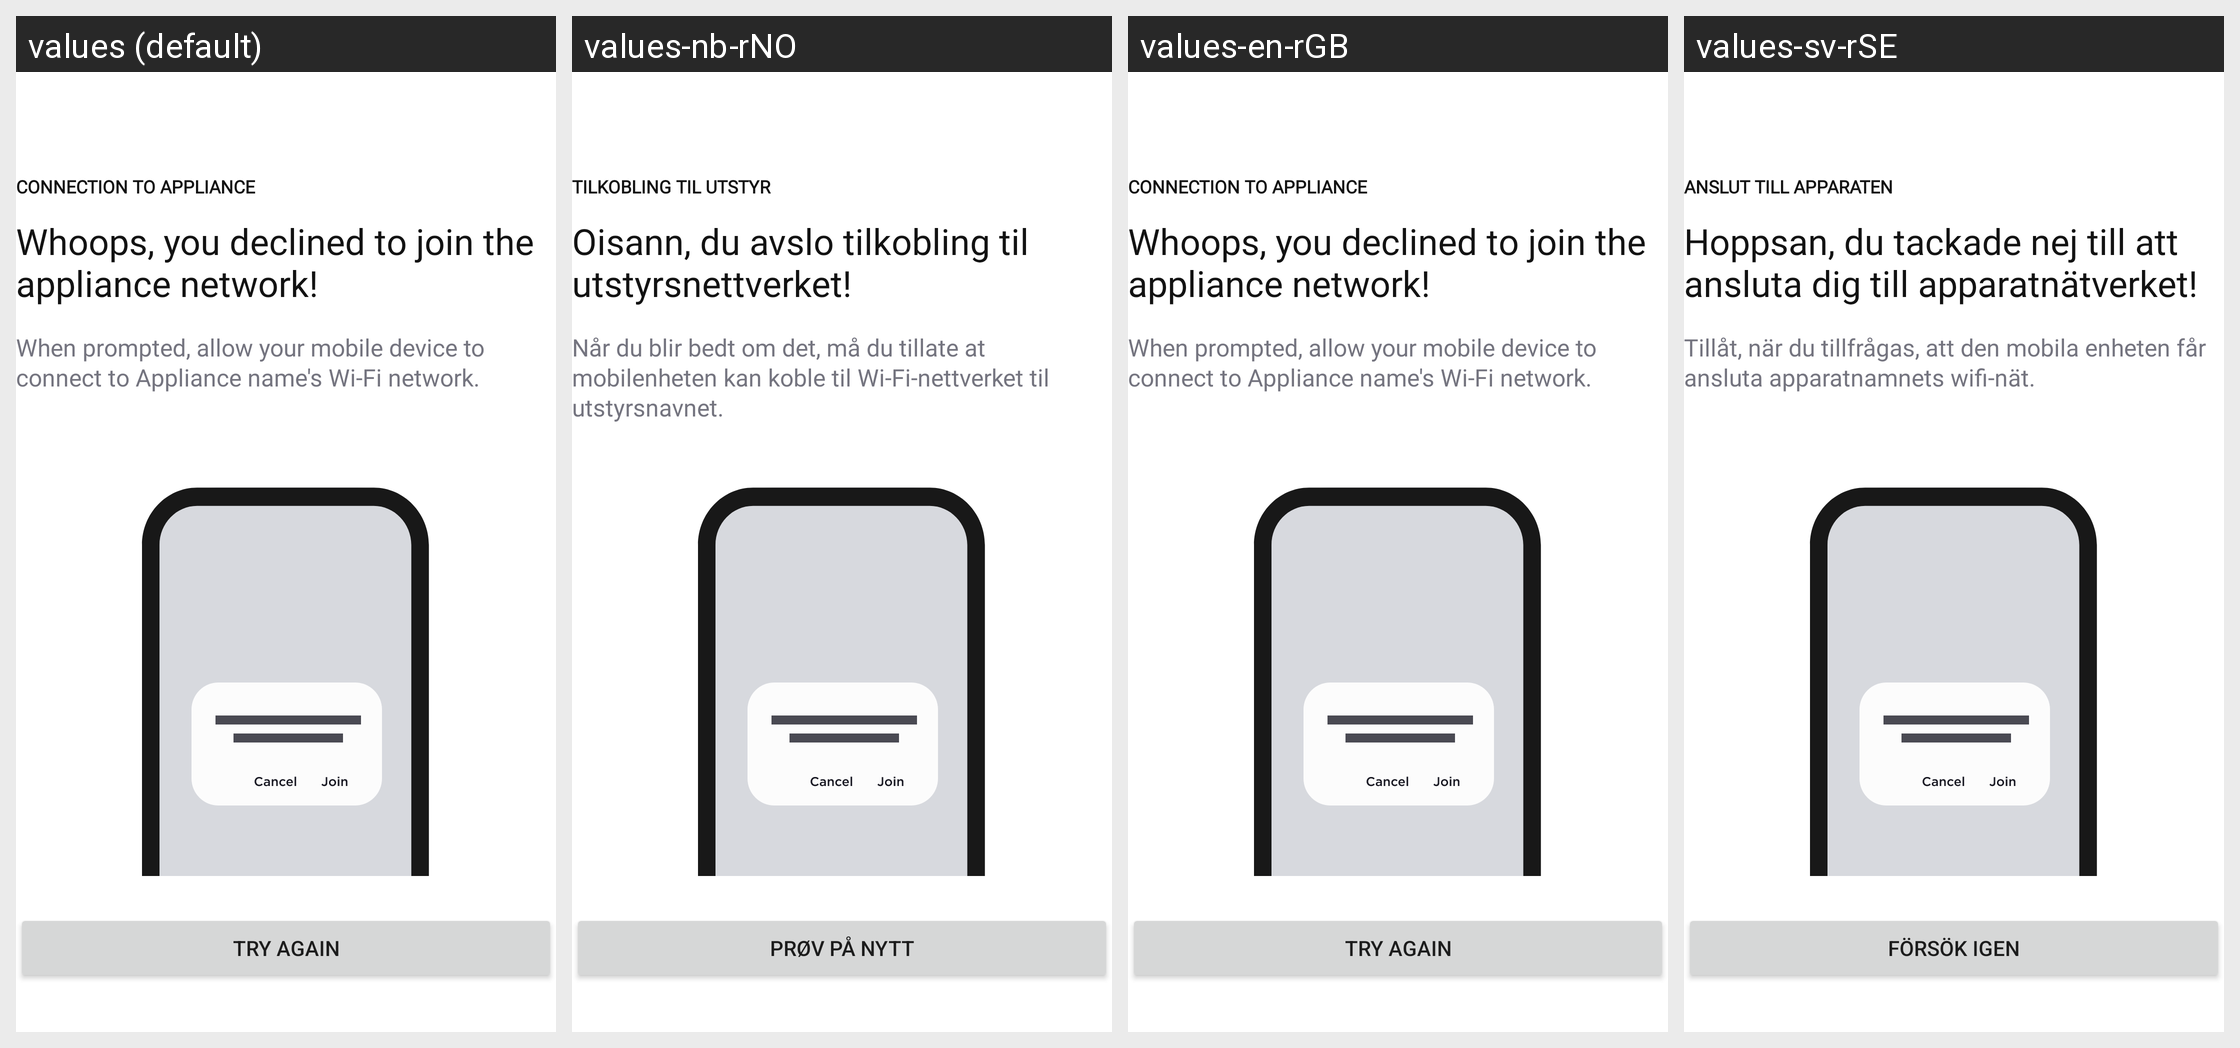

The same Android screen rendered under several of its app's locales, left to right. List the strings drawn on it with the default value and each locale's translation.
Android screen res/layout/fragment_connect_to_grill_error.xml rendered under 4 locales, left to right: values (default), values-nb-rNO, values-en-rGB, values-sv-rSE. Device: Nexus 5 (rendered at 1080×1920; each locale shown at half size, 540×960, under a caption strip naming it); theme Theme.NinjaConnectedKitchen.
Other locales in the repository, not shown: values-da-rDK, values-de-rDE, values-es-rES, values-fi-rFI, values-fr-rCA, values-fr-rFR, values-it-rIT, values-nl-rNL, values-pt-rPT.
Strings drawn on this screen, with the default value and each locale's value (text and hints the layout hard-codes, and strings that could not be matched under every locale, appear in the picture but are not listed):

bluetooth_error_connection
  values: CONNECTION TO APPLIANCE
  values-nb-rNO: TILKOBLING TIL UTSTYR
  values-en-rGB: CONNECTION TO APPLIANCE
  values-sv-rSE: ANSLUT TILL APPARATEN

bluetooth_declined_network
  values: Whoops, you declined to join the appliance network!
  values-nb-rNO: Oisann, du avslo tilkobling til utstyrsnettverket!
  values-en-rGB: Whoops, you declined to join the appliance network!
  values-sv-rSE: Hoppsan, du tackade nej till att ansluta dig till apparatnätverket!

bluetooth_allow_network
  values: When prompted, allow your mobile device to connect to Appliance name's Wi-Fi network.
  values-nb-rNO: Når du blir bedt om det, må du tillate at mobilenheten kan koble til Wi-Fi-nettverket til utstyrsnavnet.
  values-en-rGB: When prompted, allow your mobile device to connect to Appliance name's Wi-Fi network.
  values-sv-rSE: Tillåt, när du tillfrågas, att den mobila enheten får ansluta apparatnamnets wifi-nät.

try_again
  values: TRY AGAIN
  values-nb-rNO: PRØV PÅ NYTT
  values-en-rGB: TRY AGAIN
  values-sv-rSE: FÖRSÖK IGEN
